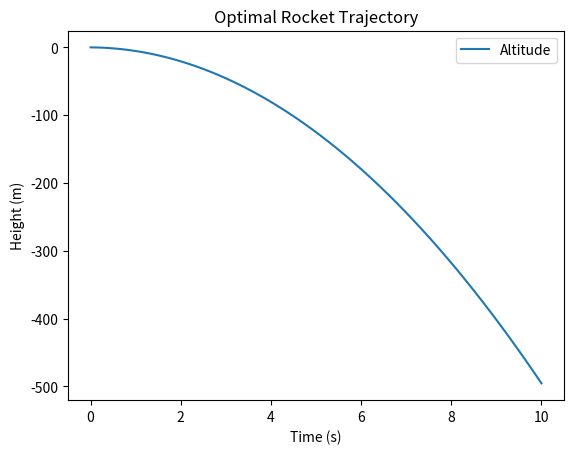

Here is the Python script that generated this plot:
import numpy as np
import matplotlib.pyplot as plt
from scipy.optimize import minimize

# --- Rocket Launch (Fuel Minimisation) ---

def rocket_dynamics(thrust, dt=0.1, T=10):
    """Simulates rocket ascent under gravity with optimal thrust."""
    g = 9.81  # Gravity (m/s^2)
    m0 = 500  # Initial mass (kg)
    ve = 3000 # Exhaust velocity (m/s)
    h, v, m = [0], [0], [m0]
    
    for t in range(len(thrust)):
        dm = -thrust[t] * dt / ve  # Mass loss
        dv = (thrust[t] / m[-1] - g) * dt  # Velocity change
        
        m.append(m[-1] + dm)
        v.append(v[-1] + dv)
        h.append(h[-1] + v[-1] * dt)
    
    return h, v, m

# Define cost function (minimise fuel usage)
def cost_function(thrust):
    return np.sum(thrust)  # Minimise total thrust usage

# Initial guess and constraints
T_steps = 100
thrust_guess = np.ones(T_steps) * 5000  # Initial thrust guess
bounds = [(0, 10000)] * T_steps
result = minimize(cost_function, thrust_guess, bounds=bounds)

# Solve for optimal trajectory
h_opt, v_opt, m_opt = rocket_dynamics(result.x)

# Plot results
plt.figure()
plt.plot(np.linspace(0, 10, len(h_opt)), h_opt, label="Altitude")
plt.xlabel("Time (s)")
plt.ylabel("Height (m)")
plt.title("Optimal Rocket Trajectory")
plt.legend()
plt.show()
